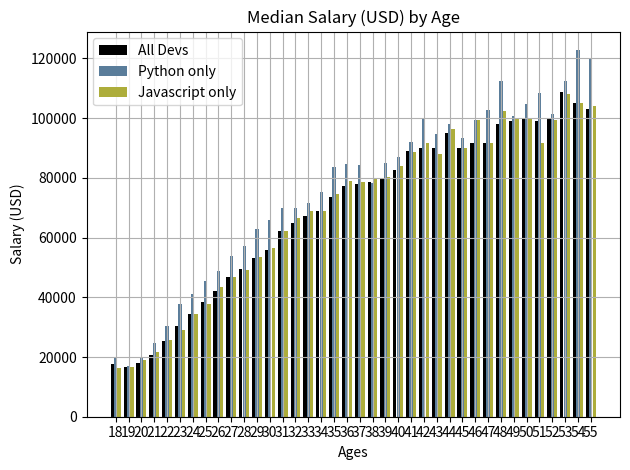

This figure's Python source:
# course from this series
# https://www.youtube.com/watch?v=nKxLfUrkLE8&list=PL-osiE80TeTvipOqomVEeZ1HRrcEvtZB_&index=3&t=0s
# make sure you open VS Code in the base folder or the paths won't work below.

from matplotlib import pyplot as plt 
import numpy as np
import os 


# plt.style.available
# https://matplotlib.org/3.1.1/gallery/style_sheets/style_sheets_reference.html
# plt.style.use('classic')

ages_x = [18, 19, 20, 21, 22, 23, 24, 25, 26, 27, 28, 29, 30, 31, 32, 33, 34, 35,
          36, 37, 38, 39, 40, 41, 42, 43, 44, 45, 46, 47, 48, 49, 50, 51, 52, 53, 54, 55]


py_dev_y = [20046, 17100, 20000, 24744, 30500, 37732, 41247, 45372, 48876, 53850, 57287, 63016, 65998, 70003, 70000, 71496, 75370, 83640, 84666,
            84392, 78254, 85000, 87038, 91991, 100000, 94796, 97962, 93302, 99240, 102736, 112285, 100771, 104708, 108423, 101407, 112542, 122870, 120000]

js_dev_y = [16446, 16791, 18942, 21780, 25704, 29000, 34372, 37810, 43515, 46823, 49293, 53437, 56373, 62375, 66674, 68745, 68746, 74583, 79000,
            78508, 79996, 80403, 83820, 88833, 91660, 87892, 96243, 90000, 99313, 91660, 102264, 100000, 100000, 91660, 99240, 108000, 105000, 104000]

dev_y = [17784, 16500, 18012, 20628, 25206, 30252, 34368, 38496, 42000, 46752, 49320, 53200, 56000, 62316, 64928, 67317, 68748, 73752, 77232,
         78000, 78508, 79536, 82488, 88935, 90000, 90056, 95000, 90000, 91633, 91660, 98150, 98964, 100000, 98988, 100000, 108923, 105000, 103117]

x_indexes = np.arange(len(ages_x))
barwidth = 0.25


# Use the array created from the x values and to scoot the bars one way or the other so they
# don't just lay on top of each other. Use the barwdith variable as an arbitrary value to set 
# both width and the bar offsets. Use math in the .bar arguments to adjust offsets. Add or 
# subtract values to add some padding between the bars too.

plt.bar(x_indexes - barwidth - 0.01, dev_y, width=barwidth, color='k', label='All Devs') # k-- formats the line 

plt.bar(x_indexes, py_dev_y, width=barwidth, color='#5a7d9a', label='Python only')

plt.bar(x_indexes + barwidth + 0.01, js_dev_y, width=barwidth, color='#adad3b', label='Javascript only')

plt.grid('True')

# Using numpy array to set the x axis allowing us to shift it for the bars, then sets the values
# to the array index. Use xticks to re-assign the true values to the x axis.

plt.xticks(ticks=x_indexes, labels=ages_x)
plt.title('Median Salary (USD) by Age')
plt.xlabel('Ages')
plt.ylabel('Salary (USD)')
plt.legend()

plt.tight_layout() # optional to fix certain layout issues.

print("Path at terminal when executing this file")
print(os.getcwd() + "\n")

# mak
plt.savefig('matpltut_bars.png')
plt.show()